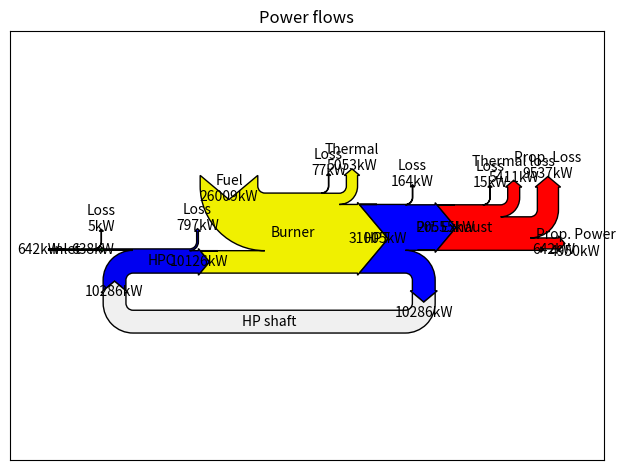
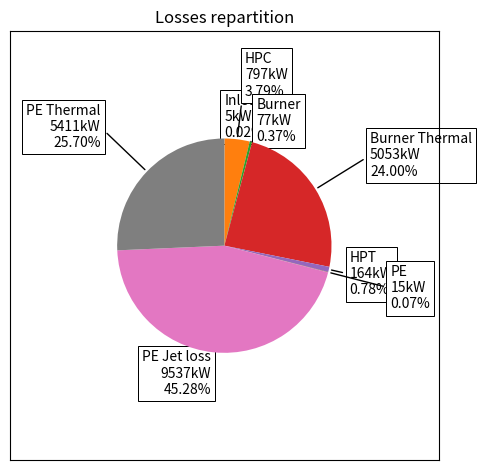
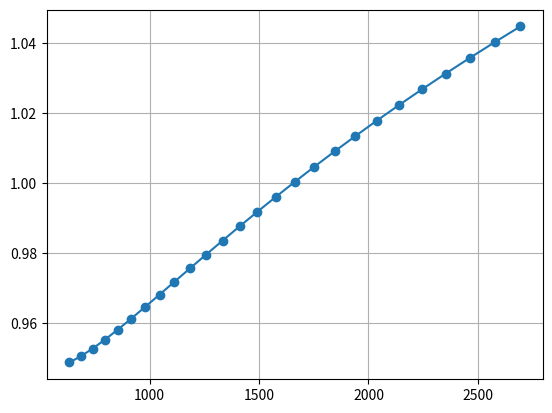

The matplotlib source for these figures, in order:
# -*- coding: utf-8 -*-
"""
:author: TODO

The ExergeticEngine module contains the base classes to simulate aircraft engines.

It currently provide the following architectures:
    * Turbojet: single shaft, single flow
    * Turbofan: two shafts, two flows
    * Turboprop: Three shafts, single flow
    * Electric Fan: single shaft, single flow, electrically driven fan

Other architectures may be added as necessary as follows:
    * create a new class based on :class:`ExergeticEngine`
    * overload the following methods:
        * cycle
        * design_guess
        * design_equations
        * off_design_equations
        * draw_sankey

The class ExergeticEngine contains the basic operations (compression, espansion, burning, ...), from which a full
thermodynamic cycle may be built. Every operation is expressed in term of power exchange (enthalpy) and exergy loss.

Exergy is defined as the maximum useful work you can get out of a system in a given environment. In thermodynamics, the
total energy is the total enthalpy. It can be made into kinetic power, fully usable, and thermal power, only recoverable
via a carnot ideal cycle.
Hence a general definition for the specific exergy is: :math:`\\Delta \\varepsilon = \\Delta H_t - T_{s0} \\Delta s`,
in J.kg-1.

With the assumption of perfect gas and fixed heat capacity ratio,
:math:`\\Delta \\varepsilon = \\Delta H_t - H_{s0} [ \\ln{\\tau} - \\frac{\\gamma - 1}{\\gamma}\\ln{\\pi}]`

where :math:`\\tau` is the total temperature ratio, and :math:`\\pi` the total pressure ratio.

The model is implemented with the following assumptions:
    * Perfect gas
    * Constant heat capacity ratio
    * The International Unit system is used everywhere.

.. warning:: This has been written for educational purpose only.
   There is no guarantee of any kind.

"""

import math
import copy
import numpy as np
from scipy.optimize import root
from matplotlib import pyplot as plt
from matplotlib.sankey import Sankey


# global constants
gamma = 1.4  # heat capacity ratio, assumed constant
R = 287.05287  # Gas constant (ESDU 77022 value)
Cp = gamma/(gamma-1.) * R
flhv = 42.798e6  # fuel lower heating value, 18400. btu.ln-1, in J.kg-1, for Jet-A1 (kerosene)


class ExergeticEngine(object):
    """
    The ExergeticEngine provides the base methods to simulate an engine cycle.
    It also implements a single flow, single shaft turbojet.
    """
    def __init__(self):
        """
        Constructor for the ExergeticEngine class.

        The Exergetic engine is initialized with the following data:
            * Cycle date: component losses and off-design slopes
            * Design point state
            * Ambient conditions
        """
        # dictionary with the various component efficiencies
        self.ex_loss = dict()
        # dictionary with the parameters used for off-design computations
        self.slope = {"HPC": 0.543, "HPT": -27.4}
        # amount of flow diverted (ratio of core flow) to cool the HPT inlet vane
        self.cooling_flow = 0.

        # to store the design state
        self.design_state = None
        self.dp = None

        # Ambient conditions (sea level, ISA+15degK, Mn 0.25)
        self.Ts0 = 288.15
        self.Ps0 = 101325.
        self.Mach = 0.25

        # derived parameters
        self.Tt0 = (1 + self.Mach*self.Mach*(gamma - 1.)/2.) * self.Ts0
        self.Pt0 = (1 + self.Mach*self.Mach*(gamma - 1.)/2.)**(gamma/(gamma-1.)) * self.Ps0
        self.V0 = math.sqrt(gamma * R * self.Ts0) * self.Mach
        self.Hs0 = Cp * self.Ts0
        self.Ht0 = Cp * self.Tt0
        self.Ex0 = self.Ht0 - self.Hs0
        self.dp_flight = [self.Tt0, self.Pt0]

    def get_Pt(self, Ht, Ex):
        """
        Compute the total pressure, total temperature, and the specific referred mass flow based on
        specific total Enthalpy H and specific Exergy Ex.

        :math:`T_t = \\frac{H_t}{C_p}`

        :math:`P_t = P_{t0} (\\frac{H_t}{H_{t0}} \\exp(\\frac{\\varepsilon - \\varepsilon_0 - H_t + H_{t0}}{H_{s0}}))^\\frac{\\gamma}{\\gamma-1}`

        :param Ht: Specific total enthalpy, J/kg
        :param Ex: Specific exergy, J/kg
        :type Ht: float
        :type Ex: float
        :return: Total pressure (Pa), total temperature (K), specific referred mass flow (no dim)
        :rtype: (float, float, float)
        """
        Tt = Ht / Cp
        Pt = self.Pt0 * ((Ht / self.Ht0) * math.exp((Ex - self.Ex0 - Ht + self.Ht0) / self.Hs0))**(gamma / (gamma - 1.))
        return Pt, Tt, math.sqrt(Tt / 288.15) / (Pt / 101325.)

    def get_speed(self, Ht, Ex):
        """
        Compute the isentropic speed obtained by expanding the flow to ambient static pressure self.Ps0,
        the necessary specific effective area, as well as the total pressure and temperature.

        :param Ht: enthalpy (J.kg-1)
        :param Ex: exergy (J.kg-1)
        :type Ht: float
        :type Ex: float
        :return: V, the speed (e.g. specific thrust) in m/s, and A, the specific flow area in m2.s.kg-1,
            total pressure (Pa) and temperature (K)
        :rtype: (float, float, float, float)
        """
        # get the total conditions
        Pt, Tt, Wr = self.get_Pt(Ht, Ex)
        # Get the static temperature by expansion to Ps0
        Ts = Tt * (self.Ps0 / Pt)**((gamma - 1.) / gamma)
        # If the total pressure is higher that the static pressure, the total temperature is also higher than the
        # static temperature. The test is done on the temperatures as this is what is involved in the computations.
        if Tt > Ts:
            # Mach number
            Mach = math.sqrt(2. / (gamma - 1.) * (Tt / Ts - 1.))
            # Speed resulting from isentropic expension to Ps0
            Vis = math.sqrt(gamma * R * Ts) * Mach
            # V is the effective speed in the exhaust section throat.
            # At first, we assume no chock, so V = Vis.
            V = Vis
            Ps = self.Ps0
            # If the isentropic Mach is higher than 1., then the exhaust is chocked
            # we compute the new static conditions just after the chock
            if Mach > 1.:
                # Mach = 1.
                Ts = Tt / (1. + (gamma-1.)/2.)
                Ps = Pt / (1. + (gamma-1.)/2.)**(gamma/(gamma-1.))
                V = math.sqrt(gamma * R * Ts)
            # Air density
            rho = Ps / (R * Ts)
            # Specific throat area, i.e area for 1 kg.s-1
            A = 1. / (rho * V)
            return Vis, A, Pt, Tt
        else:
            return 0., np.inf, Pt, Tt

    def get_statics(self, Ht, Ex, Mach):
        """
        Knowing the flow state and a Mach number, get the static state.

        :param Ht: Specific total enthalpy, J/kg
        :type Ht: float
        :param Ex: Specific exergy, J/kg
        :type Ex: float
        :param Mach: Mach number
        :type Mach: float
        :return: air speed (m.s-1), specific area (m2.s.kg-1), static pressure (Pa), static temperature (Pa)
        :rtype: (float, float, float, float)
        """
        # get the total conditions
        Pt, Tt, Wr = self.get_Pt(Ht, Ex)
        # Get the static temperature
        Ts = Tt / (1. + 0.5 * (gamma-1.) * Mach**2)
        # Get the static pressure
        Ps = Pt / (1. + 0.5 * (gamma-1.) * Mach**2)**(gamma/(gamma-1.))
        # Get the static air density
        rho = Ps / (R * Ts)
        # Get the air speed from the Mach number
        V = math.sqrt(gamma * R * Ts) * Mach
        # Get the specific area, i.e. area for 1 kg.s-1
        A = 1. / (rho * V)
        return V, A, Ps, Ts

    def from_PR_to_tau_pol(self, PR, eta_pol):
        """
        Auxiliary function to help convert from usual efficiencies to exergy destruction.

        This function is not used in the cycle simulation, but is there to help the user to help converting from the
        usual performance metrics to the one used in this cycle modeling.

        The returned values are :math:`\\tau`, the total temperature ratio, and Ex_loss, the exergy destruction
        expressed as a fraction of the static enthalpy times log(tau).

        The returned tau value can be used to initialize the design point computation.

        The returned Ex_loss value is positive, and may be used to set the component loss.

        :param PR: pressure ratio
        :param eta_pol: polytropic efficiency
        :type PR: float
        :type eta_pol: float
        :return: tau, Ex_loss
        :rtype: (float, float)
        """
        # total temperature ratio for isentropic compression or expansion
        tau_is = PR**((gamma-1.)/gamma)
        if PR > 1.:
            # Compression
            tau = tau_is**(1. / eta_pol)
            Ex_loss = 1. - eta_pol
        else:
            # Expansion
            tau = tau_is**eta_pol
            Ex_loss = 1. / eta_pol - 1.
        # Ex_loss = 1. - (gamma - 1.) / gamma * math.log(PR) / math.log(tau)

        return tau, Ex_loss

    def from_PR_to_tau_is(self, PR, eta_is):
        """
        Auxiliary function to help convert from usual efficiencies to exergy destruction.

        This function is not used in the cycle simulation, but is there to help the user to help converting from the
        usual performance metrics to the one used in this cycle modeling.

        The returned values are :math:`\\tau`, the total temperature ratio, and Ex_loss, the exergy destruction
        expressed as a fraction of the static enthalpy times log(tau).

        The returned tau value can be used to initialize the design point computation.

        The returned Ex_loss value is positive, and may be used to set the component loss.

        :param PR: pressure ratio
        :param eta_is: isentropic efficiency
        :type PR: float
        :type eta_is: float
        :return: tau, Ex_loss
        :rtype: (float, float)
        """
        tau_is = PR**((gamma-1.)/gamma)
        if PR > 1.:
            # Compression
            tau = (tau_is - 1.) / eta_is + 1.
            Ex_loss = 1. - (gamma - 1.) / gamma * math.log(PR) / math.log(tau)
        else:
            # Expansion
            tau = eta_is * (tau_is - 1.) + 1.
            Ex_loss = (gamma - 1.) / gamma * math.log(PR) / math.log(tau) - 1.

        return tau, Ex_loss

    def from_PR_loss_to_Ex_loss(self, PR):
        """
        Auxiliary function to help convert from usual efficiencies to exergy destruction.

        This function is not used in the cycle simulation, but is there to help the user to help converting from the
        usual performance metrics to the one used in this cycle modeling.

        The returned values is Ex_loss, the exergy destruction expressed
        as a fraction of the static enthalpy for the given total pressure loss PR.

        :param PR: pressure loss
        :type PR: float
        :return: Exergy loss
        :rtype: float
        """
        return -(gamma - 1.) / gamma * math.log(PR)

    def set_flight(self, Ts0, Ps0, Mach):
        """
        Set the flight conditions in the object.

        The input are the static temperature and pressure, and the flight Mach number.

        :param Ts0: ambient static temperature (Kelvin)
        :param Ps0: ambient static pressure (Pascal)
        :param Mach: Mach number
        :type Ts0: float
        :type Ps0: float
        :type Mach: float
        :return: None
        """
        self.Ts0 = Ts0
        self.Ps0 = Ps0
        self.Mach = Mach
        self.Tt0 = (1 + self.Mach * self.Mach * (gamma - 1.) / 2.) * self.Ts0
        self.Pt0 = (1 + self.Mach * self.Mach * (gamma - 1.) / 2.)**(gamma/(gamma-1.)) * self.Ps0
        self.V0 = math.sqrt(gamma * R * self.Ts0) * self.Mach
        self.Hs0 = Cp * self.Ts0
        self.Ht0 = Cp * self.Tt0
        self.Ex0 = self.Ht0 - self.Hs0

    def free_stream(self, w):
        """
        Defines the source component, i.e. the one providing the inlet conditions.

        This is the first method to be called in a cycle simulation.

        It defines the engine ram drag and initial kinetic power, as well as all the necessary parameters for the
        following components.

        :param w: freestream mass flow, in kg.s-1
        :type w: float
        :return: the freestream state
        :rtype: dict(float)
        """
        Ht = self.Ht0
        Ex = self.Ex0
        V0, A, Pt, Tt = self.get_speed(Ht, Ex)
        Wr = math.sqrt(Tt / 288.15) / (Pt / 101325.)
        station = {"Ht": Ht, "Ex": Ex, "Pt": Pt, "Tt": Tt, "w": w, "F": - w * V0, "A": A * w, "V0": V0, "Hs": self.Hs0,
                   'Wr': w * Wr, 'Nk': 1. / math.sqrt(Tt), "Pu": - 0.5 * w * V0**2,
                   'PEx': - w * Ex, "losses": {}}
        return station

    def wake_ingestion(self, d_bli, input_flow, name):
        """
        In case you want to simulate a wake ingestion, this is the component to be used, just after free_stream.

        d_bli is the irreversible drag of the body generating the wake (friction, viscous pressure, compressibility),
        in Newtons, for the flight conditions defined for the simulation.

        The method checks if the mass flow is sufficient to ingest the full boundary layer generated by the front body.
        If it is not, the actually ingested drag and kinetic power is estimated.

        :param d_bli: drag available for ingestion, in case of 360° Boundary Layer Ingestion, in Newtons
        :param input_flow: the free stream flow description
        :param name: a name for this component
        :type d_bli: float
        :type input_flow: dict
        :type name: basestring
        :return: the station at the inlet entry
        :rtype: dict(float)
        """

        Ht = input_flow['Ht']
        Exi = input_flow['Ex']
        w = input_flow['w']
        if d_bli > 0:
            wd = 9. * d_bli / self.V0  # assuming speed profile to power 1/7 for the boundary layer
            # If the engine mass flow w is higher than the boundary layer mass flow,
            # the engine is ingesting the full wake
            if w > wd:
                f = wd * self.V0 / 9.
                pu = 0.5 * wd * self.V0**2 * (2. / 10.)
            else:
                # otherwise, the engine ingest only a part of the wake, and a part of the associated drag and kinetic
                # power.
                f = wd * self.V0 * (1 - 8. / 9. * ((w / wd)**(1. / 8.)))
                pu = 0.5 * wd * self.V0**2 * (1 - 8. / 10. * ((w / wd)**(2. / 8.)))
            # The exergy loss is approximated to the kinetic power loss.
            Ex = Exi - pu / w
        else:
            f = 0.
            pu = 0.
            Ex = Exi
        Pt, Tt, Wr = self.get_Pt(Ht, Ex)
        # The parameter stored here will act as a correction to the total performance to include wake ingestion.
        # There is a correction on the ram drag, on the kinetic power, and on the exergy (and consequently Pt).
        output_flow = {'Ht': Ht, 'Ex': Ex, 'Pt': Pt, 'Tt': Tt, 'Wr': w * Wr, 'w': w, 'Nk': 1. / math.sqrt(Tt),
                       "F": f, "Pu": pu, "gain": {name: w * (Exi - Ex)},
                       "losses": {}}
        return output_flow

    def loose_pressure(self, loss_coefficient, input_flow, name):
        """
        Defines a component creating a total pressure loss (inlet, ducts).

        The loss coefficient is linked to the pressure loss by the relation
        :math:`\\text{loss} = -\\frac{\\gamma - 1}{\\gamma}\\ln(\\pi)`

        :param loss_coefficient: the exergy loss coefficient
        :param input_flow: the state of the input flow
        :param name: The name of the component, such as 'Inlet'
        :type loss_coefficient: float
        :type input_flow: dict
        :type name: str
        :return: the output station flow state description
        :rtype: dict
        """
        Ht = input_flow['Ht']
        # Loosing total pressure is the same as destroying exergy
        Ex = input_flow['Ex'] - loss_coefficient * self.Hs0
        w = input_flow['w']
        Pt, Tt, Wr = self.get_Pt(Ht, Ex)
        output_flow = {'Ht': Ht, 'Ex': Ex, 'Pt': Pt, 'Tt': Tt, 'Wr': w * Wr, 'w': w, 'Nk': 1. / math.sqrt(Tt),
                       "losses": {name: w * loss_coefficient * self.Hs0}}
        return output_flow

    def compress(self, loss_coefficient, input_flow, tau, name):
        """
        Defines a compressor component.

        The specific power required for the compression is :math:`H_{t2}-H_{t1} = (\\tau-1)H_{t1}`

        The variation of exergy is :math:`\\Delta \\varepsilon = H_{t2}-H_{t1}-\\text{loss}.H_{s0}.ln(\\tau)`

        :param loss_coefficient: the compressor efficiency ( :math:`1-\\eta_{pol}` )
        :param input_flow: the state of the incoming flow
        :param tau: the total temperature ratio (defines the amount of compression)
        :param name: The name of the component, such as 'HPC'
        :type loss_coefficient: float
        :type input_flow: dict
        :type tau: float
        :type name: str
        :return: the output station flow state description
        :rtype: dict
        """
        # dH is the specific work input
        dH = input_flow['Ht'] * (tau - 1.)
        Ht = input_flow['Ht'] + dH
        # Exergy is augmented by the work input, minus the losses
        Ex = input_flow['Ex'] + dH - math.log(tau) * loss_coefficient * self.Hs0
        Pt, Tt, Wr = self.get_Pt(Ht, Ex)
        w = input_flow['w']
        output_flow = {'Ht': Ht, 'Ex': Ex, 'Pt': Pt, 'Tt': Tt, 'Wr': w * Wr, 'w': w,
                       'PR': Pt/input_flow['Pt'], 'Nk': 1. / math.sqrt(Tt),
                       "losses": {name: w * math.log(tau) * loss_coefficient * self.Hs0}}
        return output_flow

    def expand(self, loss_coefficient, input_flow, dH, name):
        """
        Defines a turbine component

        The specific power required for the compression is :math:`H_{t2}-H_{t1} = \\frac{\\Delta H}{w}`

        note: :math:`\\Delta H` is negative. :math:`\\tau < 1`

        The variation of exergy is :math:`\\Delta \\varepsilon = H_{t2}-H_{t1}+\\text{loss}.H_{s0}.\\ln(\\tau)`

        :param loss_coefficient: the turbine efficiency
        :param input_flow: the state of the incoming flow
        :param dH: the absolute work to be extracted from the flow, in Watts
        :param name: The name of the component, such as 'HPT'
        :type loss_coefficient: float
        :type input_flow: dict
        :type dH: float
        :type name: str
        :return: the output station flow state description
        :rtype: dict

        """
        w = input_flow['w']
        Ht = input_flow['Ht'] + dH / w
        tau = Ht / input_flow['Ht']
        Ex = input_flow['Ex'] + dH / w + math.log(tau) * loss_coefficient * self.Hs0
        Pt, Tt, Wr = self.get_Pt(Ht, Ex)
        output_flow = {'Ht': Ht, 'Ex': Ex, 'Pt': Pt, 'Tt': Tt, 'Wr': w * Wr, 'w': input_flow['w'],
                       'PR': Pt/input_flow['Pt'], 'Nk': 1. / math.sqrt(Tt),
                       "losses": {name: - w * math.log(tau) * loss_coefficient * self.Hs0}}
        return output_flow

    def exhaust(self, loss_coefficient, input_flow, name):
        """
        Defines a exhaust component (thrust generator).

        The engine exhausts create the thrust. Any power provided on top of the work of the thrust is then lost.

        The losses breakdown then contains:
            * The exergy loss associated to the total pressure loss in the exhaust: :math:`\\text{loss}.H_{s0}`
            * The jet loss, which is the kinetic power of the jet minus the work of the thrust: :math:`\\frac{1}{2}( F - V_0 )^2`
            * The thermal loss, which is the Exergy minus the kinetic power: :math:`\\varepsilon - \\varepsilon_0 - \\frac{1}{2}( F^2 - {V_0}^2 )`

        :param loss_coefficient: loss in the exhaust (total pressure loss)
        :param input_flow: the state of the incoming flow
        :param name: The name of the component, such as 'HPT'
        :type loss_coefficient: float
        :type input_flow: dict
        :type name: str
        :return: the output station flow state description
        :rtype: dict
        """
        Ht = input_flow['Ht']
        Ex = input_flow['Ex'] - loss_coefficient * self.Hs0
        w = input_flow['w']
        F, A, Pt, Tt = self.get_speed(Ht, Ex)
        Wr = math.sqrt(Tt / 288.15) / (Pt / 101325.)
        output_flow = {"Ht": Ht, "Ex": Ex, "Pt": Pt, "Tt": Tt, 'Wr': w * Wr, 'w': w, "F": w * F, "A": w * A,
                       "P": w * (F - self.V0) * self.V0, "Pu": 0.5 * w * F**2, 'PEx': w * Ex,
                       "losses": {name: w * loss_coefficient * self.Hs0,
                                  "Jet loss": 0.5 * w * (F - self.V0)**2,
                                  "Thermal": w * (Ex - self.Ex0) - 0.5 * w * (F**2 - self.V0**2)}}
        return output_flow

    def burner(self, loss_coefficient, input_flow, name, dH=None, Ttm=None):
        """
        Defines a burner component.

        The driving parameter may be the fuel power Dh or the exit temperature Ttm, but not both.
        If both are given, dH is used.

        The burner has two loss mechanisms:
            * One associated to the pressure loss across the component :math:`\\text{loss}.H_{s0}` , see :meth:`loose_pressure`
            * One associated to the temperature rise :math:`H_{s0}.\\ln(\\tau)`

        :param loss_coefficient: exergy loss due to total pressure loss in the combustor
        :param input_flow: the state of the incoming flow
        :param name: The name of the component, such as 'Combustor'
        :param dH: the fuel power, in Watts
        :param Ttm: the exit total temperature, before HP turbine stator cooling introduction
        :type loss_coefficient: float
        :type input_flow: dict
        :type name: str
        :type dH: float
        :type Ttm: float
        :return: the output station flow state description
        :rtype: dict
        """
        w = input_flow['w']
        if dH is None:
            dHF = Cp * max(Ttm - input_flow['Tt'], 0.) * (1. - self.cooling_flow)
            Tmax = Ttm
        else:
            dHF = dH / w
            Tmax = dHF / Cp / (1. - self.cooling_flow) + input_flow['Tt']
        Ht = input_flow['Ht'] + dHF
        tau = Ht / input_flow['Ht']
        Ex = input_flow['Ex'] + dHF - (math.log(tau) + loss_coefficient) * self.Hs0
        Pt, Tt, Wr = self.get_Pt(Ht, Ex)
        output_flow = {'Ht': Ht, 'Ex': Ex, 'Pt': Pt, 'Tt': Tt, 'Wr': w * Wr, 'w': input_flow['w'],
                       'Nk': 1. / math.sqrt(Tt), 'Pth': w * dHF, 'Tmax': Tmax,
                       "losses": {name: w * loss_coefficient * self.Hs0,
                                  name + " Thermal": w * math.log(tau) * self.Hs0}}
        return output_flow

    def global_performances(self, stations):
        """
        Sum up the global engine performance: thrust, efficiency, exergy destruction, etc...

        The resulting dictionary contains the following items:
            * Fnet: the total net thrust, in Newtons
            * Pprop: the work of the net thrust, in Watts
            * Pu: the kinetic power provided by the engine, in Watts
            * Pth: the power provided to the engine (usually the fuel power), in Watts
            * Anergy: the sum of all the losses (except the exhaust jet and thermal losses)
            * Jet loss: the sum of all jet losses
            * Exergy: The exergy produced by the engine
            * etathx: the ratio of produced exergy to the provided power
            * etaprx: the ratio of the work of thrust to the produced exergy
            * etapr: the ratio of the work of thrust to the produced kinetic power, a.k.a. propulsive efficiency
            * etath: the ratio of the produced kinetic power to the provided power, a.k.a. thermal efficiency
            * wfe: Pth expressed in kg/s of fuel

        :param stations: a dictionary with the state of the flow in all engine stations
        :type stations: dict
        :return: a dictionary with the global performances
        :rtype: dict
        """
        # global results:
        perf = dict()
        # net thrust is the sum of ram drag and gross thrusts
        perf['Fnet'] = sum([stations[k]["F"] for k in stations.keys() if 'F' in stations[k].keys()])
        # Work of net thrust
        perf['Pprop'] = perf['Fnet'] * self.V0
        # Usefull (a.k.a kinetic) power provided by the engine
        perf['Pu'] = sum([stations[k]["Pu"] for k in stations.keys() if 'Pu' in stations[k].keys()])
        # Power provided to the engine (usually thermal)
        perf['Pth'] = sum([stations[k]["Pth"] for k in stations.keys() if 'Pth' in stations[k].keys()])
        perf['wfe'] = perf['Pth'] / flhv
        # Sum of all losses
        perf['Anergy'] = sum([sum([stations[k]['losses'][l] for l in stations[k]['losses'].keys()
                                       if l not in ['Jet loss', 'Thermal']]) for k in stations.keys()])
        # kinetic power losses in the exhaust jets
        perf['Jet loss'] = sum([stations[k]['losses']['Jet loss'] for k in stations.keys()
                                    if 'Jet loss' in stations[k]['losses'].keys()])
        perf['Exergy'] = sum([stations[k]['PEx'] for k in stations.keys() if 'PEx' in stations[k].keys()])
        # sort-of thermal efficiency, based on exergy
        perf['etathx'] =  perf['Exergy'] / perf['Pth']
        # sort-of propulsive efficiency, based on exergy
        perf['etaprx'] = perf['Pprop'] / perf['Exergy']
        # Classical propulsive efficiency
        perf['etapr'] = perf['Pprop'] / perf['Pu']
        # Thermal efficiency
        perf['etath'] = perf['Pu'] / perf['Pth']
        return perf

    def draw_pie(self, s, ax):
        """
        Draw a pie chart of all the engine losses.
        It looks like this:

        .. image:: pie_turbojet.png

        It looks for the 'losses' key in the various stations.
        Losses named 'Jet loss' or 'Thermal' ar considered as propulsive losses and are not shown.

        :param s: the stations
        :param ax: the axes system
        :type s: dict
        :type ax: plt.axes.Axes
        :return:
        """
        sizes = []
        labels = []
        # collect the size and name of each part of the pie
        for k in sorted(s.keys()):
            name = [v for v in s[k]['losses'].keys() if v not in ['Jet loss', 'Thermal']]
            for v in s[k]['losses'].keys():
                sizes.append(s[k]['losses'][v])
                if v in ['Jet loss', 'Thermal']:
                    labels.append(name[0] + " " + v)
                else:
                    labels.append(v)
        total = sum(sizes)
        # Draw the pie chast
        ax.set_aspect('equal')
        wedges, texts = ax.pie(sizes, labels=None, autopct=None, startangle=90, counterclock=False)

        # define a dictionary of properties for the callout boxes that will contain the labels
        bbox_props = dict(boxstyle="square,pad=0.3", fc="w", ec="k", lw=0.72)
        kw = dict(xycoords='data', textcoords='data', arrowprops=dict(arrowstyle="-"),
                  bbox=bbox_props, zorder=0, va="center")

        # for all part of the pie, add a box with the label and value, and an arrow between the box and the part
        for i, p in enumerate(wedges):
            ang = (p.theta2 - p.theta1)/2. + p.theta1
            y = np.sin(np.deg2rad(ang))
            x = np.cos(np.deg2rad(ang))
            horizontalalignment = {-1: "right", 1: "left"}[int(np.sign(x))]
            r = [1.2, 1.6][i%2]
            connectionstyle = "angle,angleA=0,angleB={}".format(ang)
            kw["arrowprops"].update({"connectionstyle": connectionstyle})
            ax.annotate("{:s}\n{:.0f}kW\n{:.2%}".format(labels[i], sizes[i]/1000., sizes[i]/total), xy=(x, y),
                        xytext=(r*x, r*y), horizontalalignment=horizontalalignment, **kw)
        ax.set_frame_on(True)
        ax.set_title("Losses repartition")
        ax.set_xbound(-2., 2.)
        ax.set_ybound(-2., 2.)

    def cycle(self, *args, **kwargs):
        """
        Compute the performance of the engine, based on given cycle parameters

        This implementation is a simple 1-shaft turbojet.
        This method shall be overloaded for other engine architectures.

        Only two positional argument are needed:
            * the engine mass flow w, in kg/s
            * the compressor temperature ratio tau.

        Only one keyed argument is needed: dHf or Ttmax.
            * dHf is the fuel power in Watts,
            * Ttmax is the combustion chamber exit temperature in Kelvin.

        Other possible keyed arguments:
            * HPX: some customer power extraction on the shaft (if positive), in Watts.
                A negative value means you provide additional power, via some electric motor for instance.

        The computed dictionaries are:
            * the stations states: the state of the air flow at each component interfaces
            * the components state:

                * the keys are the component names
                * The content depends on the component. It includes pressure ratio, map coordinates, ...

            * the performances, see :meth:`global_performances`

        :param args: cycle parameters
        :param kwargs: optional cycle parameters
        :type args: (float)
        :type kwargs: dict(str, float)
        :return: 3 dictionaries with the state of the machine
        :rtype: (dict, dict, dict)
        """
        dHf = kwargs.get('dHf')  # float
        Ttmax = kwargs.get('Ttmax')  # float
        w, tau = args  # float, float
        # Station 0: free stream
        components = {"HPC": {"tau": tau}}
        stations = {"0": self.free_stream(w)}

        # station 2: Inlet exit, HPC entry
        stations["2"] = self.loose_pressure(self.ex_loss["inlet"], stations['0'], "Inlet")
        components["HPC"]["WR"] = stations["2"]['Wr']
        components["HPC"]["Nk"] = stations["2"]['Nk']

        # station 3: HPC exit, burner entry
        stations["3"] = self.compress(self.ex_loss["HPC"], stations["2"], tau, "HPC")
        dH_HPC = (stations["3"]['Ht'] - stations["2"]['Ht']) * stations['2']['w']
        components["HPC"]["PR"] = stations["3"]['PR']

        # station 4: Burner exit, HPT entry
        stations['4'] = self.burner(self.ex_loss["Burner"], stations['3'], "Burner", dH=dHf, Ttm=Ttmax)
        components["Burner"] = {"dHF": stations['4']['Pth']}

        # station 5: HPT exit, exhaust entry
        components["HPT"] = {'Nk': stations['4']['Nk'], 'WR': stations['4']['Wr']}
        dH_HPT = -dH_HPC - kwargs.get("HPX", 0.)
        stations["5"] = self.expand(self.ex_loss['HPT'], stations['4'], dH_HPT, "HPT")
        components['HPShaft'] = {'HPX': kwargs.get("HPX", 0.)}

        # station 9: hot flow exhaust to ambient
        stations['9'] = self.exhaust(self.ex_loss["PE"], stations['5'], "PE")

        perfs = self.global_performances(stations)
        return stations, components, perfs

    def design_guess(self, *args):
        """
        This method shall be overloaded for other engine architectures.

        This present implementation is for a simple 1-shaft turbojet.

        Two values are expected in args:
            * the required thrust
            * the required compressor pressure ratio

        The cycle parameters returned are the mass flow, estimated assuming a specific thrust of 100m/s, and the
        compression temperature, estimated using the method :meth:`from_PR_to_tau_pol`

        :param args: the performance values sought
        :type args: tuple(float)
        :return: a guess for the cycle parameters
        :rtype: np.array
        """
        tau_h, hloss = self.from_PR_to_tau_pol(args[1], 1. - self.ex_loss['HPC'])
        return np.array([args[0] / 100., tau_h])

    def design_equations(self, x, *args):
        """
        This method shall be overloaded for other engine architectures.

        This function creates the link between the performance parameters sought (in args[0]) and the cycle results.
        The cycle parameters are in x

        This present implementation is for a simple 1-shaft turbojet. The values soughts are the total net thrust and
        the compressor pressure ratio.

        :param x: the cycle parameters
        :param args: a tuple with two items: the performance value sought and a dictionary of keyed arguments for the cycle
        :type x: tuple
        :type args: tuple(tuple(float), dict)
        :return: a vector to be nullified
        :rtype: np.array
        """
        v = args[0]  # tuple(float)
        other_kwargs = args[1]  # dict
        s, c, p = self.cycle(*x, **other_kwargs)
        y = [p['Fnet'] / v[0] - 1., c['HPC']['PR'] / v[1] - 1.]
        return np.array(y)

    def design(self, *args, **kwargs):
        """
        Seek design cycle parameters and size the engine for a given thrust.

        The content of args and kwargs depends on your implementation of :meth:`design_equations`.
        in practice, args contains the target values to be obtained, such as the thrust and the pressure ratios, and
        kwargs contains Ttmax, the burner exit temperature, and other cycle parameters.

        You may as well provide some initial value for the cycle parameter via the keyed argument 'guess'.
        If not provided, the method :meth:`design_guess` will be used.

        The returned dictionaries are the same as the ones returned by :meth:`cycle`.

        :param args: performance parameters, dependant on the current implementation
        :param kwargs: various keyed arguments
        :type args: tuple(float)
        :type kwargs: dict(str, float)
        :return: the machine state in three dictionaries: the flow state s, the component state c, and the performances
            p.
        :rtype: (dict, dict, dict)
        """
        guess = kwargs.get('guess')
        # other keyed argument will be forwarded to the cycle method
        other_kwargs = {k: kwargs[k] for k in kwargs.keys() if k not in ['guess']}
        if guess is None:
            guess = self.design_guess(*args)

        # find out the cycle parameters that provide the performance required
        res = root(self.design_equations, guess, args=(args, other_kwargs))

        # get back the solution found
        # recompute the obtained engine
        s, c, p = self.cycle(*res.x, **other_kwargs)
        # keep a copy of the design state for off-design computations
        self.design_state = copy.deepcopy(s)
        self.comp_state = copy.deepcopy(c)
        # keep the design cycle solution as a seed for off-design
        self.dp = np.append(res.x, p['wfe'])
        self.dp_flight = [self.Tt0, self.Pt0]
        return s, c, p

    def off_design_equations(self, x, *args):
        """
        This method shall be overloaded for other engine architectures.

        This present implementation is for a simple 1-shaft turbojet.

        This function implements the various equations to be satisfied in off-design conditions.

        for the turbojet, these are:
            * equalization of the exhaust area with the one required by the cycle
            * equalization of the compressor physical speed with the turbine physiscal speed

        The shaft speed is normally obtained via a component map. Here it has been simplified as a straight line.

        :param x: vector of values around 1. when multiplied by the design point cycle parameter, gives the tested cycle
            parameters
        :type x: np.array
        :param args: a tuple with one dictionary: the additional cycle parameters
        :type args: (dict,)
        :return: a vector of same size as x, to be nullified
        :rtype: np.array
        """
        xx = x * self.dp
        coeff = math.sqrt(self.dp_flight[0]/self.Tt0)/(self.dp_flight[1]/self.Pt0)
        xx[0] = xx[0] * coeff
        xx[-1] = xx[-1] * coeff
        other_kwargs = {k: args[0][k] for k in args[0].keys() if k not in ['Ttmax', 'wfe', 'Fnet', 'N1', 'dHf']}
        other_kwargs['dHf'] = xx[-1] * flhv
        xxx = xx[:-1]
        r, c, p = self.cycle(*xxx, **other_kwargs)
        # Get the shaft speed compatible with the corrected flow, as a fraction of the design speed
        shaft_speed = {i: ((self.slope[i] * (c[i]['WR'] / self.comp_state[i]['WR'] - 1.) + 1.) *
                           self.comp_state[i]['Nk'] / c[i]['Nk']) for i in self.slope.keys()}
        # vector to be nullified:
        # [0]: hot exhaust area shall match the design one
        # [1]: HPC and HPT are linked together: same physical shaft speed ratio than design point
        y = [r['9']['A'] / self.design_state['9']['A'] - 1., shaft_speed['HPT'] / shaft_speed['HPC'] - 1.]
        targets = {"wfe": p['wfe'], "Fnet" : p['Fnet'], 'N1': shaft_speed['HPC'], 'Ttmax': r['4']['Tmax']}
        y.append([targets[k]-args[0][k] for k in sorted(targets.keys()) if k in args[0].keys()][0])
        # print(x, y)
        return y

    def off_design(self, **kwargs):
        """
        Perform off-design computation: once the engine is sized, find the performance for other flight condition
        or throttle positions.

        All keyed arguments are optional. However, at least one of Ttmax or wfe shall be given.

        The keyed arguments are:
            * Ttmax: burner exit temperature, in Kelvin
            * wfe: fuel flow, in kg/s
            * guess: initial vector for the solver. These are factor to the cycle parameters.
                A vector of ones is the design point.
            * plus any other keyed parameters that will be forwarded to :meth:`cycle`

        :param kwargs: keyed arguments are guess, and wfe or Ttmax or Fnet or N1. guess is used as an initial guess for the solver.
            wfe is the fuel flow, Ttmax the burner exit temperature. either of them defines the throttle.
        :type kwargs: dict(str, float)
        :return: the machine state in three dictionaries: the flow state s, the component state c, and the performances p
        :rtype: (dict, dict, dict)
        """
        guess = kwargs.get('guess')
        # other keyed argument will be forwarded to the cycle method
        other_kwargs = {k: kwargs[k] for k in kwargs.keys() if k not in ['guess']}

        # use a list made of as many ones as there are cycle parameters to be guessed.
        if guess is None:
            x0 = np.ones_like(self.dp)
        else:
            x0 = guess

        # Solve
        res = root(self.off_design_equations, x0, args=other_kwargs)

        # In case of successful solving, report the result
        if res.success:
            xx = res.x * self.dp
            other_kwargs = {k: kwargs[k] for k in kwargs.keys() if k not in ['guess', 'Ttmax', 'wfe', 'Fnet', 'N1']}
            other_kwargs['dHf'] = xx[-1] * flhv
            xxx = xx[:-1]
            s, c, p = self.cycle(*xxx, **other_kwargs)
            p['success'] = res.success
            p['sol'] = copy.deepcopy(res.x)
            return s, c, p
        else:
            print(res.message)
            p = {'success': res.success}
            return None, None, p

    def draw_sankey(self, s, c, p, ax):
        """
        Draw the sankey diagram of the engine
        To be overloaded if the engine architecture changes.

        For the turbojet, it looks like this:

        .. image:: sankey_turbojet.png


        :param s: stations dictionary
        :param c: component dictionary
        :param p: performance dictionary
        :param ax: the matplotlib axe object where to draw the diagram
        :type s: dict
        :type c: dict
        :type p: dict
        :type ax: plt.axes.Axes
        :return: nothing
        """
        # Sets the scale of the diagram: this is the inverse of the total amount of energy involved, in kW.
        scale = 1000. / (s['0']['Ht'] * s['0']['w'] + p['Pth'])
        sankey = Sankey(ax=ax, unit="kW", scale=scale, format='%.0f')

        # now we draw each component in turn, with the output of the previous one (last)
        # connected to the input of the following one (first)
        # Intermediate arrows are other fluxes: negative if exiting the component, positive if entering the component.
        # Losses are above (orientation = 1), shaft power below (orientation = -1)
        # Inlet 0
        sankey.add(flows=[s['0']['Ex'] * s['0']['w'] / 1000.,
                          -s['2']['losses']['Inlet'] / 1000.,
                          -s['2']['Ex'] * s['2']['w'] / 1000.],
                   patchlabel='Inlet', orientations=[0, 1, 0], label='Inlet', fc='#00A000', labels=["", "Loss", None])

        # HPC 1
        dHH = s['3']['Ht'] - s['2']['Ht']
        sankey.add(flows=[s['2']['Ex'] * s['2']['w'] / 1000.,
                          -s['3']['losses']['HPC'] / 1000.,
                          dHH * s['3']['w'] / 1000.,
                          -s['3']['Ex'] * s['3']['w'] / 1000.],
                   patchlabel='HPC', orientations=[0, 1, -1, 0], prior=0, connect=(2, 0), label="HPC", fc='#0000F0',
                   labels=["", "Loss", "", None])

        # Burner 2
        dH = s['4']['Ht'] - s['3']['Ht']
        sankey.add(flows=[s['3']['Ex'] * s['3']['w'] / 1000.,
                          -s['4']['losses']['Burner'] / 1000.,
                          -s['4']['losses']['Burner Thermal'] / 1000.,
                          dH * s['4']['w'] / 1000.,
                          -s['4']['Ex'] * s['4']['w'] / 1000.],
                   patchlabel='Burner', orientations=[0, 1, 1, 1, 0], prior=1, connect=(3, 0), label='Burner',
                   fc='#F0F000', labels=["", "Loss", "Thermal", "Fuel", None])

        # HPT 3
        dHHT = s['5']['Ht'] - s['4']['Ht']
        sankey.add(flows=[s['4']['Ex'] * s['4']['w'] / 1000.,
                          -s['5']['losses']['HPT'] / 1000.,
                          dHHT * s['5']['w'] / 1000.,
                          -s['5']['Ex'] * s['5']['w'] / 1000.],
                   patchlabel='HPT', orientations=[0, 1, -1, 0], prior=2, connect=(4, 0), label='HPT', fc='#0000FF',
                   labels=["", "Loss", "", None])

        # Primary Exhaust 4
        sankey.add(flows=[s['5']['Ex'] * s['5']['w'] / 1000.,
                          -s['9']['losses']['PE'] / 1000.,
                          -s['9']['losses']['Thermal'] / 1000.,
                          -s['9']['losses']['Jet loss'] / 1000.,
                          -s['9']['P'] / 1000.,
                          -s['0']['Ex'] * s['9']['w'] / 1000.],
                   patchlabel='Pri. Exhaust', orientations=[0, 1, 1, 1, 0, 0], prior=3, connect=(3, 0),
                   label='Pri. Exhaust', fc='#FF0000',
                   labels=["", "Loss", "Thermal loss", "Prop. Loss", "Prop. Power", ""])

        # HP shaft 5
        # trunklength may need some adaptation
        sankey.add(flows=[-dHH * s['3']['w'] / 1000.,
                          -dHHT * s['5']['w'] / 1000.,
                          -c['HPShaft']['HPX']/1000.],
                   patchlabel='HP shaft', orientations=[-1, -1, 1], prior=3, connect=(2, 1), trunklength=4.05,
                   label='HP shaft', fc='#F0F0F0', labels=[None, None, "Offtake"])

        diagrams = sankey.finish()
        ax.set_title("Power flows")
        # ax.legend()

    def print_stations(self, s):
        """
        Print a simple table of all the station states.
        The table may be copy/pasted in a spreadsheet as the tab character is used as a separator.

        :param s: the dictionary with the stations flow state
        :type s: dict
        :return:
        """
        print("Station\tMass flow\tTotal Temp.\tTotal Press.\tSpec. Total enthalpy\tSpec. Exergy\tThrust\tArea\t" +
              "Prop. Pwr\tUseful Pwr")
        print("--\tkg.s-1\tK\tPa\tJ/kg\tJ/kg\tN\tm2\tW\tW")
        for st in sorted(s.keys()):
            print("{}\t{}\t{}\t{}\t{}\t{}\t{}\t{}\t{}\t{}".format(st, *(s[st].get(i, "")
                                                                        for i in ["w", "Tt", "Pt", "Ht", "Ex", "F",
                                                                                  "A", "P", "Pu"])))

    def print_perfos(self, p, indent=""):
        """
        Print the performance dictionary in a pretty and useful manner.

        For the time being, the dictionary is printed as a tree.
        It can be used with any dictionary.
        Future implementation may be more specific.


        Indent is a character string that will be added at the beginning of all lines.

        :param p: the dictionary to print
        :param indent: indentation
        :type p: dict
        :type indent: str
        :return: nothing
        """
        for k in sorted(p.keys()):
            if isinstance(p[k], dict):
                print("{}{}:".format(indent, k))
                id2 = indent + "\t"
                self.print_perfos(p[k], id2)
            else:
                print("{}{}\t{}".format(indent,k, p[k]))

    def print_components(self, c):
        """
        Print the component dictionary in a pretty and useful manner.
        For the time being, the dictionary is printed as a tree.
        It can be used with any dictionary.
        Future implementation may be more specific.

        :param c: the dictionary to print
        :type c: dict
        :return: nothing
        """
        self.print_perfos(c)


class Turbofan(ExergeticEngine):
    """
    Defines a 2-shaft, 2-flows turbofan, based on the ExergeticEngine object.

    This cycle supports customer power off-takes on both LP and HP shafts, and customer bleeds on the HP compressor.
    """
    def __init__(self):
        """
        Constructor for the turbofan object, with values for the relation between corrected flow and corrected speed
        for each component.
        """
        super(Turbofan, self).__init__()
        # the only thing that needs overloading in __init__ is this dictionary:
        # dictionary with the slope of corrected flow vs. corrected speed
        self.slope = {"Fan": 1.201, "LPC": 0.729, "HPC": 0.543, "HPT": -27.4, "LPT": -27.4}

    def cycle(self, *args, **kwargs):
        """
        Compute the performance of the engine, based on given cycle parameters

        This present implementation is for a 2-shaft 2-flow turbofan.

        The positional argument are:
            * the engine core mass flow w, in kg/s
            * the by-pass ratio
            * the fan temperature ratio tau_f.
            * the low pressure compressor temperature ratio tau_l.
            * the high pressure compressor temperature ratio tau_h.

        Only one keyed argument is needed: dHf or Ttmax.
            * dHf is the fuel power in Watts,
            * Ttmax is the combustion chamber exit temperature in Kelvin.

        Other possible keyed arguments:
            * HPX: some customer power extraction on the HP shaft (if positive), in Watts.
                A negative value means you provide additional power, via some electric motor for instance.
            * LPX: some customer power extraction on the LP shaft (if positive), in Watts.
                A negative value means you provide additional power, via some electric motor for instance.
            * BleedWorkFraction: DEfines where the bleed port is located, in terms of amount of work relative the total
                HP compressor work.
                0. means at the HP compressor inlet.
                1. means at the HP compressor exit.
                The default value is 0.5.
            * wBleed: some customer bleed, in kg/s. The default value is 0.

        The computed dictionaries are:
            * the stations states: the state of the air flow at each component interfaces
            * the components state:

                * the keys are the component names
                * The content depends on the component. It includes pressure ratio, map coordinates, ...

            * the performances, see :meth:`ExergeticEngine.global_performances`

        :param args: cycle parameters
        :param kwargs: optional cycle parameters
        :type args: (float)
        :type kwargs: dict(str, float)
        :return: 3 dictionaries with the state of the machine
        :rtype: (dict, dict, dict)
        """
        w, bpr, tau_f, tau_l, tau_h = args
        dHf = kwargs.get('dHf')
        Ttmax = kwargs.get('Ttmax')

        # Station 0: free stream
        components = {"Fan": {"tau": tau_f}, "LPC": {"tau": tau_l}, "HPC": {"tau": tau_h}}
        stations = {"0": self.free_stream(w * (1. + bpr))}

        # station 1: Fan face
        stations["1"] = self.loose_pressure(self.ex_loss["inlet"], stations['0'], "Inlet")
        components["Fan"]["WR"] = stations["1"]['Wr']
        components["Fan"]["Nk"] = stations["1"]['Nk']

        # station 21: in fan root = LPC face
        stations["21"] = {k: stations['1'][k] for k in ['Ht', 'Ex', 'Pt', 'Tt', 'Nk']}
        stations["21"]['losses'] = {}
        stations["21"]['w'] = w
        stations["21"]['Wr'] = w * math.sqrt(stations['21']['Tt']/288.15)/(stations['21']['Pt']/101325.)
        components["LPC"]["WR"] = stations['21']['Wr']
        components["LPC"]["Nk"] = stations['21']['Nk']

        # station 13: Fan exit
        stations["13"] = self.compress(self.ex_loss["Fan"], stations["1"], tau_f, "Fan")
        stations["13"]['w'] = w * bpr
        stations["13"]['Wr'] = stations["13"]['Wr'] * bpr / (1. + bpr)
        dH_Fan = (stations["13"]['Ht'] - stations["1"]['Ht']) * stations["13"]['w']
        components["Fan"]["PR"] = stations["13"]['PR']

        # station 19: cold flow throat exhaust
        stations["19"] = self.exhaust(self.ex_loss["SE"], stations['13'], "SE")

        # station 25: LPC exit
        stations["25"] = self.compress(self.ex_loss["LPC"], stations["21"], tau_l, "LPC")
        dH_LPC = (stations["25"]['Ht'] - stations["21"]['Ht']) * stations['21']['w']
        components["LPC"]["PR"] = stations["25"]['PR']

        # station B27: bleed port
        bwf = kwargs.get("BleedWorkFraction", 0.5)
        tau_bld = bwf * (tau_f - 1.) + 1.
        s25b = copy.deepcopy(stations["25"])
        s25b["w"] = kwargs.get("wBleed", 0.)
        stations["B27"] = self.compress(self.ex_loss["HPC"], s25b, tau_bld, "HPC_bleed")
        dH_bld = (stations["B27"]['Ht'] - stations["25"]['Ht']) * stations["B27"]['w']
        # As the bleed compression has already been computed,
        # we remove from the mass flow the bleed part, because we reuse this dictionary for the HPC computation
        s25b["w"] = stations["25"]["w"] - kwargs.get("wBleed", 0.)

        # Station 3: HPC exit.
        components["HPC"]["Nk"] = stations['25']['Nk']
        components["HPC"]["WR"] = stations['25']['Wr']
        stations["3"] = self.compress(self.ex_loss["HPC"], s25b, tau_h, "HPC")
        stations["3"]["losses"]["Bleed"] = dH_bld
        dH_HPC = (stations["3"]['Ht'] - stations["25"]['Ht']) * stations["3"]['w'] + dH_bld
        components["HPC"]["PR"] = stations["3"]['PR']

        # station 4: Burner exit
        stations['4'] = self.burner(self.ex_loss["Burner"], stations['3'], "Burner", dH=dHf, Ttm=Ttmax)
        components["Burner"] = {"dHF": stations['4']['Pth']}

        # station 43: HPT exit
        components["HPT"] = {'Nk': stations['4']['Nk'], 'WR': stations['4']['Wr']}
        dH_HPT = -dH_HPC - kwargs.get("HPX", 0.)
        stations["43"] = self.expand(self.ex_loss['HPT'], stations['4'], dH_HPT, "HPT")
        components['HPShaft'] = {'HPX': kwargs.get("HPX", 0.)}

        # station 5: LPT exit
        components["LPT"] = {'Nk': stations['43']['Nk'], 'WR': stations['43']['Wr']}
        dH_LPT = - dH_LPC - dH_Fan - kwargs.get("LPX", 0.)
        stations["5"] = self.expand(self.ex_loss['LPT'], stations['43'], dH_LPT, "LPT")
        components['LPShaft'] = {'LPX': kwargs.get("LPX", 0.)}

        # station 9: hot flow exhaust
        stations['9'] = self.exhaust(self.ex_loss["PE"], stations['5'], "PE")

        perfs = self.global_performances(stations)
        return stations, components, perfs

    def design_guess(self, *args):
        """
        This present implementation is for a 2-shaft 2-flow turbofan.

        Two values are expected in args:
            * the required thrust
            * the required compressor pressure ratio

        The cycle parameters returned are the mass flow, estimated assuming a specific thrust of 100m/s,
        the by-pass ratio, and the compressions temperatures, estimated using the method
        :meth:`ExergeticEngine.from_PR_to_tau_pol`

        :param args: the performance values sought
        :type args: tuple(float)
        :return: a guess for the cycle parameters
        :rtype: np.array
        """
        thrust, bpr, fpr, lpr, hpr = args
        tau_f, floss = self.from_PR_to_tau_pol(fpr, 1. - self.ex_loss['Fan'])
        tau_l, lloss = self.from_PR_to_tau_pol(lpr, 1. - self.ex_loss['LPC'])
        tau_h, hloss = self.from_PR_to_tau_pol(hpr, 1. - self.ex_loss['HPC'])
        return np.array([thrust / 100., bpr, tau_f, tau_l, tau_h])

    def design_equations(self, x, *args):
        """
        This function creates the link between the performance parameters sought (in args[0]) and the cycle results.
        The cycle parameters are in x.

        This present implementation is for a 2-shaft 2-flow turbofan. The values sought are the total net thrust,
        by-pass ratio and the 3 compressors pressure ratio (fan, low pressure compressor, high pressure compressor).

        :param x: the cycle parameters
        :param args: a tuple with 2 items: the performance value sought and the keyed arguments for the cycle
        :type x: tuple
        :type args: tuple(tuple(float), dict)
        :return: a vector to be nullified
        :rtype: np.array
        """
        v = args[0]
        other_kwargs = args[1]
        s, c, p = self.cycle(*x, **other_kwargs)
        y = [p['Fnet'] / v[0] - 1., x[1] / v[1] - 1., c['Fan']['PR'] / v[2] - 1., c['LPC']['PR'] / v[3] - 1.,
             c['HPC']['PR'] / v[4] - 1.]
        return np.array(y)

    def off_design_equations(self, x, *args):
        """
        This present implementation is for a 2-shaft 2-flow turbofan.

        This function implements the various equations to be satisfied in off-design conditions.

        for the turbofan, these are:
            * equalization of the hot exhaust area with the one required by the cycle
            * equalization of the cold exhaust area with the one required by the cycle
            * equalization of the fan physical speed with the low pressure compressor physical speed
            * equalization of the high pressure compressor physical speed with the high pressure turbine physical speed
            * equalization of the low pressure compressor physical speed with the low pressure turbine physical speed

        The shaft speeds are normally obtained via a component map. Here it has been simplified as a straight line.

        :param x: vector of values around 1. when multiplied by the design point cycle parameter, gives the tested cycle
            parameters
        :type x: np.array
        :param args: a tuple with one dictionary: the additional cycle parameters
        :type args: (dict)
        :return: a vector of same size as x, to be nullified
        :rtype: np.array
        """
        xx = x * self.dp
        coeff = math.sqrt(self.dp_flight[0]/self.Tt0)/(self.dp_flight[1]/self.Pt0)
        xx[0] = xx[0] * coeff  # mass flow
        xx[-1] = xx[-1] * coeff  # fuel flow
        other_kwargs = {k: args[0][k] for k in args[0].keys() if k not in ['Ttmax', 'wfe', 'Fnet', 'N1', 'Pth']}
        other_kwargs['dHf'] = xx[-1] * flhv
        xxx = xx[:-1]
        r, c, p = self.cycle(*xxx, **other_kwargs)
        # Get the shaft speed compatible with the corrected flow, as a fraction of the design speed
        shaft_speed = {i: ((self.slope[i] * (c[i]['WR'] / self.comp_state[i]['WR'] - 1.) + 1.) *
                           self.comp_state[i]['Nk'] / c[i]['Nk']) for i in self.slope.keys()}
        # vector to be nullified:
        # [0]: hot exhaust area shall match the design one
        # [1]: cold exhaust area shall match the design one
        # [2]: Fan and LPC are linked together
        # [3]: HPC and HPT are linked together
        # [4]: LPC and LPT are linked together
        y = [r['9']['A'] / self.design_state['9']['A'] - 1., r['19']['A'] / self.design_state['19']['A'] - 1.,
             shaft_speed['Fan'] / shaft_speed['LPC'] - 1., shaft_speed['HPT'] / shaft_speed['HPC'] - 1.,
             shaft_speed['LPT'] / shaft_speed['LPC'] - 1.]
        targets = {"wfe": p['wfe'], "Fnet": p['Fnet'], 'N1': shaft_speed['Fan'], 'Ttmax': r['4']['Tmax'],
                   'Pth': p['Pth']}
        y.append([targets[k]-args[0][k] for k in sorted(targets.keys()) if k in args[0].keys()][0])
        # print(x, y)
        return y

    def draw_sankey(self, s, c, p, ax):
        """
        Draw the sankey diagram of the turbofan engine.

        For the turbofan, it looks like this:

        .. image:: sankey_turbofan.png

        :param s: stations dictionary
        :param c: component dictionary
        :param p: performance dictionary
        :param ax: the matplotlib axe object where to draw the diagram
        :type s: dict
        :type c: dict
        :type p: dict
        :type ax: plt.axes.Axes
        :return: nothing
        """
        scale = 1000. / (s['0']['Ht'] * s['0']['w'] + p['Pth'])
        sankey = Sankey(ax=ax, unit="kW", scale=scale, format='%.0f')

        # Inlet 0
        sankey.add(flows=[s['0']['Ex'] * s['0']['w'] / 1000.,
                          -s['1']['losses']['Inlet'] / 1000.,
                          -s['1']['Ex'] * s['1']['w'] / 1000.],
                   patchlabel='Inlet', orientations=[0, 1, 0], label='Inlet', fc='#00A000', labels=["", "Loss", None])

        # Fan 1
        dHF = s['13']['Ht'] - s['1']['Ht']
        sankey.add(flows=[s['1']['Ex'] * s['1']['w'] / 1000.,
                          -s['13']['losses']['Fan'] / 1000.,
                          dHF * s['13']['w'] / 1000.,
                          -(s['13']['Ex']) * s['13']['w'] / 1000.,
                          -(s['21']['Ex']) * s['21']['w'] / 1000.],
                   patchlabel="Fan", orientations=[0, 1, -1, 0, 0], prior=0, connect=(2, 0), label='Fan', fc='#00F000',
                   labels=["", "Loss", "", None, None])

        # Secondary Exhaust 2
        sankey.add(flows=[s['13']['Ex'] * s['13']['w'] / 1000.,
                          -s['19']['losses']['SE'] / 1000.,
                          -s['19']['losses']['Thermal'] / 1000.,
                          -s['19']['losses']['Jet loss'] / 1000.,
                          -s['19']['P'] / 1000.,
                          -s['0']['Ex'] * s['13']['w'] / 1000.],
                   patchlabel='Sec. Exhaust', orientations=[0, 1, 1, 1, 0, 0], prior=1, connect=(3, 0),
                   label='Sec. Exhaust', fc='#00FF00',
                   labels=["", "Loss", "Thermal loss", "Prop. loss", "Prop. Power", ""])

        # LPC 3
        dHL = s['25']['Ht'] - s['21']['Ht']
        sankey.add(flows=[s['21']['Ex'] * s['21']['w'] / 1000.,
                          -s['25']['losses']['LPC'] / 1000.,
                          dHL * s['25']['w'] / 1000.,
                          -(s['25']['Ex']) * s['25']['w'] / 1000.],
                   patchlabel='LPC', orientations=[0, 1, -1, 0], prior=1, connect=(4, 0), trunklength=2., label='LPC',
                   fc='#0000FF', labels=["", "Loss", "", None])

        # HPC 4
        dHH = s['3']['Ht'] - s['25']['Ht']
        sankey.add(flows=[s['25']['Ex'] * s['25']['w'] / 1000.,
                          -s['3']['losses']['HPC'] / 1000.,
                          -s['3']['losses']['Bleed'] / 1000.,
                          dHH * s['3']['w'] / 1000.,
                          -s['3']['Ex'] * s['3']['w'] / 1000.],
                   patchlabel='HPC', orientations=[0, 1, 1, -1, 0], prior=3, connect=(3, 0), label="HPC", fc='#0000F0',
                   labels=["", "Loss", "Bleed", "", None])

        # Burner 5
        dH = s['4']['Ht'] - s['3']['Ht']
        sankey.add(flows=[s['3']['Ex'] * s['3']['w'] / 1000.,
                          -s['4']['losses']['Burner'] / 1000.,
                          -s['4']['losses']['Burner Thermal'] / 1000.,
                          dH * s['4']['w'] / 1000.,
                          -s['4']['Ex'] * s['4']['w'] / 1000.],
                   patchlabel='Burner', orientations=[0, 1, 1, 1, 0], prior=4, connect=(4, 0), label='Burner',
                   fc='#F0F000', labels=["", "Loss", "Thermal", "Fuel", None])

        # HPT 6
        dHHT = s['43']['Ht'] - s['4']['Ht']
        sankey.add(flows=[s['4']['Ex'] * s['4']['w'] / 1000.,
                          -s['43']['losses']['HPT'] / 1000.,
                          dHHT * s['43']['w'] / 1000.,
                          -s['43']['Ex'] * s['43']['w'] / 1000.],
                   patchlabel='HPT', orientations=[0, 1, -1, 0], prior=5, connect=(4, 0), label='HPT', fc='#0000FF',
                   labels=["", "Loss", "", None])

        # LPT 7
        dHHL = s['5']['Ht'] - s['43']['Ht']
        sankey.add(flows=[s['43']['Ex'] * s['43']['w'] / 1000.,
                          -s['5']['losses']['LPT'] / 1000.,
                          dHHL * s['5']['w'] / 1000.,
                          -s['5']['Ex'] * s['5']['w'] / 1000.],
                   patchlabel='LPT', orientations=[0, 1, -1, 0], prior=6, connect=(3, 0), label='LPT', fc='#00F0F0',
                   labels=["", "Loss", "", None])

        # Primary Exhaust 8
        sankey.add(flows=[s['5']['Ex'] * s['5']['w'] / 1000.,
                          -s['9']['losses']['PE'] / 1000.,
                          -s['9']['losses']['Thermal'] / 1000.,
                          -s['9']['losses']['Jet loss'] / 1000.,
                          -s['9']['P'] / 1000.,
                          -s['0']['Ex'] * s['9']['w'] / 1000.],
                   patchlabel='Pri. Exhaust', orientations=[0, 1, 1, 1, 0, 0], prior=7, connect=(3, 0),
                   label='Pri. Exhaust', fc='#FF0000',
                   labels=["", "Loss", "Thermal loss", "Prop. Loss", "Prop. Power", ""])

        # HP shaft 9
        sankey.add(flows=[-dHH * s['3']['w'] / 1000., -dHHT * s['43']['w'] / 1000., -c['HPShaft']['HPX']/1000.],
                   patchlabel='HP shaft', orientations=[-1, -1, 1], prior=6, connect=(2, 1), trunklength=3.575,
                   label='HP shaft', fc='#F0F0F0', labels=[None, None, "Offtake"])

        # LP shaft 10
        sankey.add(flows=[-dHF * s['13']['w'] / 1000., -dHL * s['25']['w'] / 1000, -dHHL * s['5']['w'] / 1000.,
                          -c['LPShaft']['LPX']/1000.],
                   patchlabel='LP shaft', orientations=[0, -1, -1, 1], prior=7, connect=(2, 2), trunklength=6.582,
                   pathlengths=[0.1, 1., 1., 0.3], label='LP shaft', fc='#A0A0A0', labels=[None, None, None, "Offtake"])
        sankey.add(flows=[-dHF * s['13']['w'] / 1000., dHF * s['13']['w'] / 1000.],
                   orientations=[-1, 0], prior=10, connect=(0, 1), pathlengths=1.05, trunklength=0.905,
                   fc='#A0A0A0', labels=[None, None])

        diagrams = sankey.finish()
        ax.set_title("Power flows")

        # ax.legend()


class Turboprop(ExergeticEngine):
    """
    Defines a 3-shaft turboprop
    """
    def __init__(self):
        super(Turboprop, self).__init__()
        # dictionary with the slope of corrected flow vs. corrected speed,
        # except PWT: corrected flow vs. expansion ratio
        self.slope = {"LPC": 0.765, "HPC": 2.22, "HPT": -25.4, "LPT": 13.92, 'PWT': -11.84}

    def cycle(self, *args, **kwargs):
        """
        Compute the performance of the engine, based on given cycle parameters

        This present implementation is for a 3-shaft turboprop.

        The positional argument are:
            * the engine core mass flow w, in kg/s
            * the specific shaft power
            * the low pressure compressor temperature ratio tau_l.
            * the high pressure compressor temperature ratio tau_h.

        Only one keyed argument is needed: dHf or Ttmax.
            * dHf is the fuel power in Watts,
            * Ttmax is the combustion chamber exit temperature in Kelvin.

        Other possible keyed arguments:
            * HPX: some customer power extraction on the HP shaft (if positive), in Watts.
                A negative value means you provide additional power, via some electric motor for instance.
            * LPX: some customer power extraction on the LP shaft (if positive), in Watts.
                A negative value means you provide additional power, via some electric motor for instance.
            * PGBX: some customer power extraction on the power turbine shaft (if positive), in Watts.
                A negative value means you provide additional power, via some electric motor for instance.

        The computed dictionaries are:
            * the stations states: the state of the air flow at each component interfaces
            * the components state:

                * the keys are the component names
                * The content depends on the component. It includes pressure ratio, map coordinates, ...

            * the performances, see :meth:`ExergeticEngine.global_performances`

        :param args: cycle parameters
        :param kwargs: optional cycle parameters
        :type args: (float)
        :type kwargs: dict(str, float)
        :return: 3 dictionaries with the state of the machine
        :rtype: (dict, dict, dict)
        """
        w, shp, tau_l, tau_h = args
        dHf = kwargs.get('dHf')
        Ttmax = kwargs.get('Ttmax')

        # Station 0: free stream
        components = {"LPC": {"tau": tau_l}, "HPC": {"tau": tau_h}}
        stations = {"0": self.free_stream(w)}

        # station 1: LPC face
        stations["1"] = self.loose_pressure(self.ex_loss["inlet"], stations['0'], "Inlet")
        components["LPC"]["WR"] = stations["1"]['Wr']
        components["LPC"]["Nk"] = stations["1"]['Nk']

        # station 25: LPC exit
        stations["25"] = self.compress(self.ex_loss["LPC"], stations["1"], tau_l, "LPC")
        dH_LPC = (stations["25"]['Ht'] - stations["1"]['Ht']) * stations['1']['w']
        components["LPC"]["PR"] = stations["25"]['PR']

        # station 3: HPC exit
        components["HPC"]["Nk"] = stations['25']['Nk']
        components["HPC"]["WR"] = stations['25']['Wr']
        stations["3"] = self.compress(self.ex_loss["HPC"], stations["25"], tau_h, "HPC")
        dH_HPC = (stations["3"]['Ht'] - stations["25"]['Ht']) * stations['25']['w']
        components["HPC"]["PR"] = stations["3"]['PR']

        # station 4: Burner exit
        stations['4'] = self.burner(self.ex_loss["Burner"], stations['3'], "Burner", dH=dHf, Ttm=Ttmax)
        components["Burner"] = {"dHF": stations['4']['Pth']}

        # station 43: HPT exit
        components["HPT"] = {'Nk': stations['4']['Nk'], 'WR': stations['4']['Wr']}
        dH_HPT = -dH_HPC - kwargs.get("HPX", 0.)
        stations["43"] = self.expand(self.ex_loss['HPT'], stations['4'], dH_HPT, "HPT")
        components['HPShaft'] = {'HPX': kwargs.get("HPX", 0.)}

        # station 45: LPT exit
        components["LPT"] = {'Nk': stations['43']['Nk'], 'WR': stations['43']['Wr']}
        dH_LPT = -dH_LPC - kwargs.get("LPX", 0.)
        stations["45"] = self.expand(self.ex_loss['LPT'], stations['43'], dH_LPT, "LPT")
        components['LPShaft'] = {'LPX': kwargs.get("LPX", 0.)}

        # station 5: PWT exit
        components["PWT"] = {'Nk': stations['45']['Nk'], 'WR': stations['45']['Wr']}
        dH_PWT = - shp * w - kwargs.get("PGBX", 0.)
        stations["5"] = self.expand(self.ex_loss['PWT'], stations['45'], dH_PWT, "PWT")
        components["PWT"]['PR'] = stations['5']['PR']
        components['PropShaft'] = {'PGBX': kwargs.get("PGBX", 0.)}

        # station 9: hot flow exhaust
        stations['9'] = self.exhaust(self.ex_loss["PE"], stations['5'], "PE")

        # station 10: propeller
        stations['10'] = copy.deepcopy(stations['0'])
        stations['10']['w'] = 0.
        stations['10'].pop('A')
        stations['10'].pop('Wr')
        stations['10']["Pu"] = w * shp * (1. - self.ex_loss['prop'])*(1 - self.ex_loss.get("PGB", 0.))
        stations['10']['PEx'] = stations['10']["Pu"]
        stations['10']['F'] = stations['10']["Pu"] / stations['0']['V0']
        stations['10']["losses"] = {"Propeller": w * shp * (1. - self.ex_loss.get("PGB", 0.)) * self.ex_loss['prop'],
                                    "PGB": w * shp * self.ex_loss.get("PGB", 0.)}

        perfs = self.global_performances(stations)
        return stations, components, perfs

    def design_guess(self, *args):
        """
        This present implementation is for a 2-shaft 2-flow turbofan.

        Two values are expected in args:
            * the required thrust
            * the required compressors pressure ratio

        The cycle parameters returned are the mass flow, the specific shaft power, and the compression temperature
        ratios, estimated using the method :meth:`ExergeticEngine.from_PR_to_tau_pol`

        :param args: the performance values sought
        :type args: tuple(float)
        :return: a guess for the cycle parameters
        :rtype: np.array
        """
        thrust, lpr, hpr = args
        tau_l, lloss = self.from_PR_to_tau_pol(lpr, 1. - self.ex_loss['LPC'])
        tau_h, hloss = self.from_PR_to_tau_pol(hpr, 1. - self.ex_loss['HPC'])
        shp = thrust * self.V0 / (1. - self.ex_loss["prop"])
        return np.array([shp / self.V0**2, self.V0**2, tau_l, tau_h])

    def design_equations(self, x, *args):
        """
        This function creates the link between the performance parameters sought (in args[0]) and the cycle results.
        The cycle parameters are in x.

        This present implementation is for a 3-shaft turboprop. The values sought are the total net thrust,
        the 2 compressors pressure ratio (low pressure compressor, high pressure compressor), and the exhaust pressure
        ratio.

        :param x: the cycle parameters
        :param args: a tuple with 2 items: the performance value sought and the keyed arguments for the cycle
        :type x: tuple
        :type args: tuple(tuple(float), dict)
        :return: a vector to be nullified
        :rtype: np.array
        """
        thrust, lpr, hpr, exhpr = args[0]
        other_kwargs = args[1]
        s, c, p = self.cycle(*x, **other_kwargs)
        y = [p['Fnet'] / thrust - 1., c['LPC']['PR'] / lpr - 1., c['HPC']['PR'] / hpr - 1., s['9']['Pt']/self.Ps0 - exhpr]
        return np.array(y)

    def off_design_equations(self, x, *args):
        """
        This present implementation is for a 2-shaft 2-flow turbofan.

        This function implements the various equations to be satisfied in off-design conditions.

        for the turbofan, these are:
            * equalization of the hot exhaust area with the one required by the cycle
            * equalization of the low pressure compressor physical speed with the low pressure turbine physical speed
            * equalization of the high pressure compressor physical speed with the high pressure turbine physical speed
            * equalization of the propeller physical speed with the power turbine physical speed


        The shaft speeds are normally obtained via a component map. Here it has been simplified as a straight line.

        :param x: vector of values around 1. when multiplied by the design point cycle parameter, gives the tested cycle
            parameters
        :type x: np.array
        :param args: a tuple with one dictionary: the additional cycle parameters
        :type args: (dict)
        :return: a vector of same size as x, to be nullified
        :rtype: np.array
        """
        xx = x * self.dp
        coeff = math.sqrt(self.dp_flight[0]/self.Tt0)/(self.dp_flight[1]/self.Pt0)
        xx[0] = xx[0] * coeff  # mass flow
        xx[-1] = xx[-1] * coeff  # fuel flow
        other_kwargs = {k: args[0][k] for k in args[0].keys() if k not in ['Ttmax', 'wfe', 'Fnet', 'Pth']}
        other_kwargs['dHf'] = xx[-1] * flhv
        xxx = xx[:-1]
        r, c, p = self.cycle(*xxx, **other_kwargs)

        # Get the shaft speed compatible with the corrected flow, as a fraction of the design speed
        # Get the shaft speed compatible with the corrected flow, as a fraction of the design speed
        shaft_speed = {i: ((self.slope[i] * (c[i]['WR'] / self.comp_state[i]['WR'] - 1.) + 1.) *
                           self.comp_state[i]['Nk'] / c[i]['Nk']) for i in self.slope.keys()}
        # the power turbine is a particular case: the shaft speed is fixed by the propeller
        shaft_speed['PWT'] = (self.slope['PWT'] * (c['PWT']['WR'] / self.comp_state['PWT']['WR'] - 1.) + 1.) * \
                             (self.comp_state['PWT']['PR'] - 1.) / (c['PWT']['PR'] - 1.)
        # vector to be nullified:
        # [0]: hot exhaust area shall match the design one
        # [1]: HPC and HPT are linked together
        # [2]: LPC and LPT are linked together
        # [3]: propeller and PWT are linked together (fixed speed)
        y = [r['9']['A'] / self.design_state['9']['A'] - 1.,
             shaft_speed['HPT'] / shaft_speed['HPC'] - 1.,
             shaft_speed['LPT'] / shaft_speed['LPC'] - 1.,
             shaft_speed['PWT'] - 1.]
        targets = {"wfe": p['wfe'], "Fnet": p['Fnet'], 'Ttmax': r['4']['Tmax'],
                   'Pth': p['Pth']}
        y.append([targets[k]-args[0][k] for k in sorted(targets.keys()) if k in args[0].keys()][0])
        return y

    def draw_sankey(self, s, c, p, ax):
        """
        Draw the sankey diagram of the turboprop engine.

        For the turboprop, it looks like this:

        .. image:: sankey_turboprop.png

        :param s: stations dictionary
        :param c: component dictionary
        :param p: performance dictionary
        :param ax: the matplotlib axe object where to draw the diagram
        :type s: dict
        :type c: dict
        :type p: dict
        :type ax: plt.axes.Axes
        :return: nothing
        """
        scale = 1000. / (s['0']['Ht'] * s['0']['w'] + p['Pth'])
        sankey = Sankey(ax=ax, unit="kW", scale=scale, format='%.0f')

        # Inlet 0
        sankey.add(flows=[s['0']['Ex'] * s['0']['w'] / 1000.,
                          -s['1']['losses']['Inlet'] / 1000.,
                          -s['1']['Ex'] * s['1']['w'] / 1000.],
                   patchlabel='Inlet', orientations=[0, 1, 0], label='Inlet', fc='#00A000', labels=["", "Loss", None])

        # LPC 1
        dHL = s['25']['Ht'] - s['1']['Ht']
        sankey.add(flows=[s['1']['Ex'] * s['1']['w'] / 1000.,
                          -s['25']['losses']['LPC'] / 1000.,
                          dHL * s['25']['w'] / 1000.,
                          -(s['25']['Ex']) * s['25']['w'] / 1000.],
                   patchlabel='LPC', orientations=[0, 1, -1, 0], prior=0, connect=(2, 0), label='LPC',
                   fc='#0000FF', labels=["", "Loss", "", None])

        # HPC 2
        dHH = s['3']['Ht'] - s['25']['Ht']
        sankey.add(flows=[s['25']['Ex'] * s['25']['w'] / 1000.,
                          -s['3']['losses']['HPC'] / 1000.,
                          dHH * s['3']['w'] / 1000.,
                          -s['3']['Ex'] * s['3']['w'] / 1000.],
                   patchlabel='HPC', orientations=[0, 1, -1, 0], prior=1, connect=(3, 0), label="HPC", fc='#0000F0',
                   labels=["", "Loss", "", None])

        # Burner 3
        dH = s['4']['Ht'] - s['3']['Ht']
        sankey.add(flows=[s['3']['Ex'] * s['3']['w'] / 1000.,
                          -s['4']['losses']['Burner'] / 1000.,
                          -s['4']['losses']['Burner Thermal'] / 1000.,
                          dH * s['4']['w'] / 1000.,
                          -s['4']['Ex'] * s['4']['w'] / 1000.],
                   patchlabel='Burner', orientations=[0, 1, 1, 1, 0], prior=2, connect=(3, 0), label='Burner',
                   fc='#F0F000', labels=["", "Loss", "Thermal", "Fuel", None])

        # HPT 4
        dHHT = s['43']['Ht'] - s['4']['Ht']
        sankey.add(flows=[s['4']['Ex'] * s['4']['w'] / 1000.,
                          -s['43']['losses']['HPT'] / 1000.,
                          dHHT * s['43']['w'] / 1000.,
                          -s['43']['Ex'] * s['43']['w'] / 1000.],
                   patchlabel='HPT', orientations=[0, 1, -1, 0], prior=3, connect=(4, 0), label='HPT', fc='#0000FF',
                   labels=["", "Loss", "", None])

        # LPT 5
        dHHL = s['45']['Ht'] - s['43']['Ht']
        sankey.add(flows=[s['43']['Ex'] * s['43']['w'] / 1000.,
                          -s['45']['losses']['LPT'] / 1000.,
                          dHHL * s['45']['w'] / 1000.,
                          -s['45']['Ex'] * s['45']['w'] / 1000.],
                   patchlabel='LPT', orientations=[0, 1, -1, 0], prior=4, connect=(3, 0), label='LPT', fc='#00F0F0',
                   labels=["", "Loss", "", None])

        # PWT 6
        dHP = s['5']['Ht'] - s['45']['Ht']
        sankey.add(flows=[s['45']['Ex'] * s['45']['w'] / 1000.,
                          -s['5']['losses']['PWT'] / 1000.,
                          dHP * s['5']['w'] / 1000.,
                          -s['5']['Ex'] * s['5']['w'] / 1000.],
                   patchlabel='PWT', orientations=[0, 1, -1, 0], prior=5, connect=(3, 0), label='PWT', fc='#00F0F0',
                   labels=["", "Loss", "", None])

        # Primary Exhaust 7
        sankey.add(flows=[s['5']['Ex'] * s['5']['w'] / 1000.,
                          -s['9']['losses']['PE'] / 1000.,
                          -s['9']['losses']['Thermal'] / 1000.,
                          -s['9']['losses']['Jet loss'] / 1000.,
                          -s['9']['P'] / 1000.,
                          -s['0']['Ex'] * s['9']['w'] / 1000.],
                   patchlabel='Pri. Exhaust', orientations=[0, 1, 1, 1, 0, 0], prior=6, connect=(3, 0),
                   label='Pri. Exhaust', fc='#FF0000',
                   labels=["", "Loss", "Thermal loss", "Prop. Loss", "Prop. Power", ""])

        # HP shaft 8
        sankey.add(flows=[-dHH * s['3']['w'] / 1000, -dHHT * s['4']['w'] / 1000., c['HPShaft']['HPX']/1000.],
                   patchlabel='HP shaft', orientations=[-1, -1, 1], prior=4, connect=(2, 1), trunklength=4.018,
                   label='HP shaft', fc='#F0F0F0', labels=[None, None, "Offtake"])

        # LP shaft 9
        sankey.add(flows=[-dHL * s['25']['w'] / 1000, -dHHL * s['43']['w'] / 1000., c['LPShaft']['LPX']/1000.],
                   patchlabel='LP shaft', orientations=[-1, -1, 1], prior=5, connect=(2, 1), trunklength=6.187,
                   pathlengths=[1., 1., 0.3], label='LP shaft', fc='#A0A0A0', labels=[None, None, "Offtake"])

        # Prop shaft 10
        sankey.add(flows=[-dHP * s['5']['w'] / 1000., dHP * s['5']['w'] / 1000., c['PropShaft']['PGBX']/1000.],
                   orientations=[0, 1, -1], prior=6, connect=(2, 0), patchlabel='Prop shaft',
                   fc='#A0A0A0', labels=[None, None, "Offtake"])

        # Propeller 11
        sankey.add(flows=[-dHP * s['5']['w'] / 1000., -s['10']['Pu']/1000., -s['10']['losses']['Propeller']/1000.,
                          -s['10']['losses']['PGB']/1000.],
                   orientations=[0, 0, -1, -1], prior=10, connect=(1, 0),
                   fc='#A0A0A0', labels=["", "Prop. Power", "Prop. Loss", "PB Loss"])

        diagrams = sankey.finish()
        ax.set_title("Power flows")
        # ax.legend()


class ElectricFan(ExergeticEngine):
    """
    Defines an electric fan, based on the ExergeticEngine object.

    This cycle support wake ingestion.
    """
    def __init__(self):
        """
        Constructor for the ElectricFan object, with value for the relation between fan corrected flow and
        fan corrected speed.
        """
        super(ElectricFan, self).__init__()
        # dictionary with the slope of corrected flow vs. corrected speed
        self.slope = {"Fan": 1.201}

    def cycle(self, *args, **kwargs):
        """
        Compute the performance of the engine, based on given cycle parameters

        This present implementation is for an electric fan.

        The positional argument are:
            * the engine core mass flow w, in kg/s
            * the fan temperature ratio tau_f.

        Other possible keyed arguments:
            * d_bli: drag of the body in front of the engine, in Newtons.

        The computed dictionaries are:
            * the stations states: the state of the air flow at each component interfaces
            * the components state:

                * the keys are the component names
                * The content depends on the component. It includes pressure ratio, map coordinates, ...

            * the performances, see :meth:`ExergeticEngine.global_performances`

        :param args: cycle parameters
        :param kwargs: optional cycle parameters
        :type args: (float)
        :type kwargs: dict(str, float)
        :return: 3 dictionaries with the state of the machine
        :rtype: (dict, dict, dict)
        """
        w, tau_f = args  # float, float
        d_bli = kwargs.get('d_bli')  # float

        # Station 0: free stream
        components = {"Fan": {"tau": tau_f}}
        stations = {"0": self.free_stream(w)}

        # wake ingestion
        stations["1"] = self.wake_ingestion(d_bli, stations["0"], 'BLI')

        # station 2: Engine face
        stations["2"] = self.loose_pressure(self.ex_loss["inlet"], stations['1'], "Inlet")
        components["Fan"]["WR"] = stations["2"]['Wr']
        components["Fan"]["Nk"] = stations["2"]['Nk']

        # station 3: Fan exit
        stations["3"] = self.compress(self.ex_loss["Fan"], stations["2"], tau_f, "Fan")
        stations['3']['Pth'] = (stations["3"]['Ht'] - stations["2"]['Ht']) * stations['2']['w']
        components["Fan"]["PR"] = stations["3"]['PR']

        # station 9: hot flow exhaust
        stations['9'] = self.exhaust(self.ex_loss["PE"], stations['3'], "PE")

        perfs = self.global_performances(stations)

        return stations, components, perfs

    def design_guess(self, *args):
        """
        This present implementation is for an electric fan.

        Two values are expected in args:
            * the required thrust
            * the required fan pressure ratio

        The cycle parameters returned are the mass flow, estimated assuming a specific thrust of 100m/s,
        and the fan temperature ratio, estimated using the method :meth:`ExergeticEngine.from_PR_to_tau_pol`

        :param args: the performance values sought
        :type args: tuple(float)
        :return: a guess for the cycle parameters
        :rtype: np.array
        """
        thrust, fpr = args
        tau_f, floss = self.from_PR_to_tau_pol(fpr, 1. - self.ex_loss['Fan'])
        return np.array([thrust / 100., tau_f])

    def design_equations(self, x, *args):
        """
        This function creates the link between the performance parameters sought (in args[0]) and the cycle results.
        The cycle parameters are in x.

        This present implementation is for an electric fan. The values sought are the total net thrust,
        and the fan pressure ratio.

        :param x: the cycle parameters
        :param args: a tuple with 2 items: the performance value sought and the keyed arguments for the cycle
        :type x: tuple
        :type args: tuple(tuple(float), dict)
        :return: a vector to be nullified
        :rtype: np.array
        """
        thrust, fpr = args[0]  # float, float
        # The following is a semi-empirical estimation of the Fan efficiency thanks to
        # "User manual for updated computer code for axial-flow compressor conceptual design",
        # by A.J. Glassman, July 1992, NASA CR-189171
        # The 0.773098044 coefficient is to represent 2030 level of efficiency
        if fpr <= 2.:
            self.ex_loss['Fan'] = 1 - 0.773098044 *((0.047322 * fpr - 0.21668) * fpr + 1.1241)
        else:
            self.ex_loss['Fan'] = 1 - 0.773098044 * (-0.027392 * fpr + 0.93478)
        other_kwargs = args[1]  # dict
        s, c, p = self.cycle(*x, **other_kwargs)
        y = [p['Fnet'] / thrust - 1., c['Fan']['PR'] / fpr - 1.]
        return np.array(y)

    def off_design_equations(self, x, *args):
        """
        This present implementation is for an electric fan.

        This function implements the various equations to be satisfied in off-design conditions.

        for the turbofan, these are:
            * equalization of the exhaust area with the one required by the cycle
            * equalization of the fan physical speed with prescribed one

        The shaft speed is normally obtained via a component map. Here it has been simplified as a straight line.

        :param x: vector of values around 1. when multiplied by the design point cycle parameter, gives the tested cycle
            parameters
        :type x: np.array
        :param args: a tuple with one dictionary: the additional cycle parameters
        :return: a vector of same size as x, to be nullified
        :rtype: np.array
        """
        xx = x * self.dp  # mass flow, tau_f, shaft power divided by flhv
        coeff = math.sqrt(self.dp_flight[0]/self.Tt0)/(self.dp_flight[1]/self.Pt0)
        xx[0] = xx[0] * coeff  # mass flow
        xx[-1] = xx[-1] * coeff  # shaft power divided by flhv
        other_kwargs = {k: args[0][k] for k in args[0].keys() if k not in ['wfe', 'Fnet', 'N1', 'Pth', 'throttle']}
        xxx = xx[:-1]
        r, c, p = self.cycle(*xxx, **other_kwargs)
        # Get the shaft speed compatible with the corrected flow, as a fraction of the design speed
        shaft_speed = {i: ((self.slope[i] * (c[i]['WR'] / self.comp_state[i]['WR'] - 1.) + 1.) *
                           self.comp_state[i]['Nk'] / c[i]['Nk']) for i in self.slope.keys()}
        # vector to be nullified:
        # [0]: exhaust area shall match the design one
        # [1]: fan shaft physical speed shall match the prescribed one
        y = [r['9']['A'] / self.design_state['9']['A'] - 1., p['wfe'] - xx[-1]]
        targets = {"wfe": p['wfe'], "Fnet" : p['Fnet'], 'N1': shaft_speed['Fan'], 'Pth': p['Pth'],
                   'throttle': shaft_speed['Fan']}
        y.append([targets[k]-args[0][k] for k in sorted(targets.keys()) if k in args[0].keys()][0])
        # print(x, y)
        return y

    def draw_sankey(self, s, c, p, ax):
        """
        Draw the sankey diagram of the electric fan engine.

        For the electric fan , it looks like this:

        .. image:: sankey_efan.png

        :param s: stations dictionary
        :param c: component dictionary
        :param p: performance dictionary
        :param ax: the matplotlib axe object where to draw the diagram
        :type s: dict
        :type c: dict
        :type p: dict
        :type ax: plt.axes.Axes
        :return: nothing
        """
        scale = 1000. / (s['0']['Ht'] * s['0']['w'] + p['Pth'])
        sankey = Sankey(ax=ax, unit="kW", scale=scale, format='%.0f')

        # BLI 0
        sankey.add(flows=[s['0']['Ex'] * s['0']['w'] / 1000.,
                          -s['1']['gain']['BLI'] / 1000.,
                          -s['1']['Ex'] * s['1']['w'] / 1000.],
                   patchlabel='BLI', orientations=[0, 1, 0], label='BLI', fc='#00A000', labels=["", "Loss", None])

        # Inlet 1
        sankey.add(flows=[s['1']['Ex'] * s['1']['w'] / 1000.,
                          -s['2']['losses']['Inlet'] / 1000.,
                          -s['2']['Ex'] * s['2']['w'] / 1000.],
                   patchlabel='Inlet', orientations=[0, 1, 0], prior=0, connect=[2, 0], label='Inlet', fc='#00A000',
                   labels=["", "Loss", None])

        # Fan 2
        dH = s['3']['Ht'] - s['2']['Ht']
        sankey.add(flows=[s['2']['Ex'] * s['2']['w'] / 1000.,
                          -s['3']['losses']['Fan'] / 1000.,
                          dH * s['3']['w'] / 1000.,
                          -s['3']['Ex'] * s['3']['w'] / 1000.],
                   patchlabel='Fan', orientations=[0, 1, -1, 0], prior=1, connect=(2, 0), label="Fan", fc='#0000F0',
                   labels=["", "Loss", "", None])

        # Primary Exhaust 2
        sankey.add(flows=[s['3']['Ex'] * s['3']['w'] / 1000.,
                          -s['9']['losses']['PE'] / 1000.,
                          -s['9']['losses']['Thermal'] / 1000.,
                          -s['9']['losses']['Jet loss'] / 1000.,
                          -s['9']['P'] / 1000.,
                          -s['0']['Ex'] * s['9']['w'] / 1000.],
                   patchlabel='Pri. Exhaust', orientations=[0, 1, 1, 1, 0, 0], prior=2, connect=(3, 0), label='Pri. Exhaust',
                   fc='#FF0000', labels=["", "Loss", "Thermal loss", "Prop. Loss", "Prop. Power", ""])

        # HP shaft 9
        sankey.add(flows=[dH * s['3']['w'] / 1000,
                          -dH * s['3']['w'] / 1000.],
                   patchlabel='Shaft', orientations=[0, -1], prior=2, connect=(2, 1), trunklength=1.,
                   label='Shaft', fc='#F0F0F0', labels=[None, None])

        diagrams = sankey.finish()
        ax.set_title("Power flows")
        # ax.legend()


if __name__ == '__main__':
    # Instantiate the engine object
    TF = ExergeticEngine()
    # Set the flight conditions to 35000ft, ISA, Mn 0.78 as static temperature, static pressure and Mach number
    TF.set_flight(218.808, 23842.272, 0.78)

    TF.ex_loss["inlet"] = TF.from_PR_loss_to_Ex_loss(0.997)
    tau_h, TF.ex_loss["HPC"] = TF.from_PR_to_tau_pol(20., 0.85)
    TF.ex_loss["Burner"] = TF.from_PR_loss_to_Ex_loss(0.95)
    aut_h, TF.ex_loss["HPT"] = TF.from_PR_to_tau_pol(0.289451726, 0.90)
    TF.ex_loss["PE"] = TF.from_PR_loss_to_Ex_loss(0.99)
    print(TF.ex_loss)
    # x0 = np.array([24., tau_h])

    # Design for a given thrust (Newton), BPR, FPR, LPC PR, HPC PR, T41 (Kelvin)
    Ttm = 1750.
    rd0, c0, p0 = TF.cycle(24., tau_h, Ttmax=Ttm)
    print(p0['Fnet'])
    rd, c, p = TF.design(21400., 20., Ttmax=Ttm)
    # show the results
    TF.print_stations(rd)
    TF.print_perfos(p)
    TF.print_components(c)

    # recompute the same, but in off-design mode
    rd, c, p = TF.off_design(wfe=p['wfe'])

    fig = plt.figure(facecolor="w", tight_layout=True)
    ax1 = fig.add_subplot(1, 1, 1, xticks=[], yticks=[])
    TF.draw_sankey(rd, c, p, ax1)
    plt.show()
    fig = plt.figure(facecolor="w", tight_layout=True)
    ax2 = fig.add_subplot(1, 1, 1, xticks=[], yticks=[])
    TF.draw_pie(rd, ax2)
    plt.show()

    guess = p["sol"]
    # now for a cruise loop
    Tm = [1.1, 1.08, 1.06, 1.04, 1.02, 1.00, 0.98, 0.96, 0.94, 0.92, 0.90, 0.88, 0.86, 0.84, 0.82, 0.80, 0.78, 0.76,
          0.74, 0.72, 0.70, 0.68, 0.66, 0.64, 0.62, 0.60]
    # Tm = [k*Ttm for k in kwf]
    Fn = []
    sfc = []
    for T in Tm:
        r, c, p = TF.off_design(guess=guess, Ttmax=T*Ttm)
        if p['success']:
            guess = p['sol']
            Fn.append(p['Fnet'] / 10.)
            sfc.append(p['wfe'] * 36000. / p['Fnet'])

    print("\t".join(["{}".format(T*Ttm) for T in Tm]))
    print("\t".join(["{}".format(F) for F in Fn]))
    print("\t".join(["{}".format(s) for s in sfc]))

    fig = plt.figure()
    ax = fig.add_subplot(111)
    ax.plot(Fn, sfc, '-o')
    ax.grid()
    plt.show()
    # now for a take-off point
    TF.set_flight(288.15, 101325., 0.25)
    rd = TF.off_design(Ttmax=Ttm)

    # show_dict(rd)
